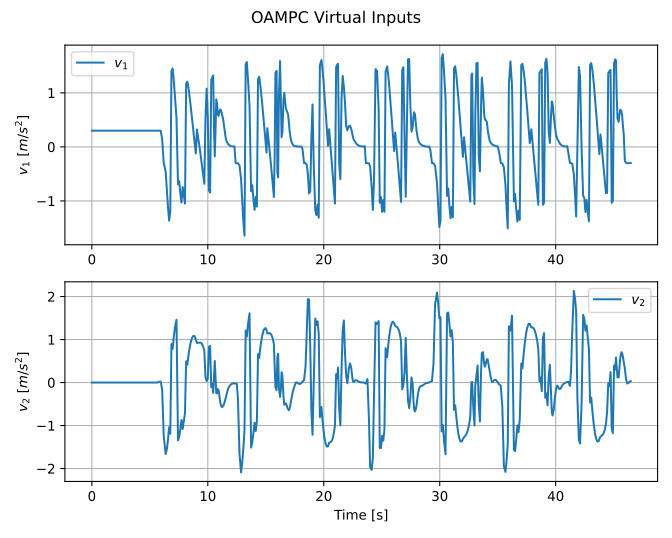

The data file committed next to this chart (first rows):
time, reference_index, v1, v2, delta_command, acceleration_command, solver_status, solver_success, solve_time
4.00003045797348e-07, 0, 0.3, -2.3514015124620619e-07, -6.048980383430881e-05, 0.3, MIQP_OPTIMAL, 1, 0.03205
0.09667, 3, 0.3, -2.3514015124620619e-07, -6.0395522789694165e-05, 0.3, MIQP_OPTIMAL, 1, 0.02989
0.1967, 7, 0.3, -2.3514015124620619e-07, -5.843023381611946e-05, 0.3, MIQP_OPTIMAL, 1, 0.0294
0.2967, 10, 0.3, -2.3514015124620619e-07, -5.1504756090588305e-05, 0.3, MIQP_OPTIMAL, 1, 0.02641
0.3967, 14, 0.3, -2.3514015124620619e-07, -4.027356794162855e-05, 0.3, MIQP_OPTIMAL, 1, 0.02712
0.4967, 17, 0.3, -2.3514015124620619e-07, -2.891231589384551e-05, 0.3, MIQP_OPTIMAL, 1, 0.02548
0.5967, 20, 0.3, -2.3514015124620619e-07, -2.012733877994068e-05, 0.3, MIQP_OPTIMAL, 1, 0.02693
0.6967, 22, 0.3, -2.3514015124620619e-07, -1.4103010933941964e-05, 0.3, MIQP_OPTIMAL, 1, 0.02554
0.7969, 25, 0.3, -2.3514015124620619e-07, -1.0128363951367674e-05, 0.3, MIQP_OPTIMAL, 1, 0.02623
0.8971, 28, 0.3, -2.3514015124620619e-07, -7.486255516595417e-06, 0.3, MIQP_OPTIMAL, 1, 0.02603
0.997, 30, 0.3, -2.3514015124620619e-07, -5.697451556997092e-06, 0.3, MIQP_OPTIMAL, 1, 0.02896
1.097, 33, 0.3, -2.3514015124620619e-07, -4.443674602238454e-06, 0.3, MIQP_OPTIMAL, 1, 0.02974
1.197, 36, 0.3, -2.3514015124620619e-07, -3.5444101702766437e-06, 0.3, MIQP_OPTIMAL, 1, 0.02757
1.297, 38, 0.3, -2.3514015124620619e-07, -2.8833267156504146e-06, 0.3, MIQP_OPTIMAL, 1, 0.02606
1.397, 40, 0.3, -2.3514015124620619e-07, -2.389550543330436e-06, 0.3, MIQP_OPTIMAL, 1, 0.02753
1.497, 43, 0.3, -2.3514015124620619e-07, -2.0060242254225187e-06, 0.3, MIQP_OPTIMAL, 1, 0.03208
1.597, 45, 0.3, -2.3514015124620619e-07, -1.7085254117269374e-06, 0.3, MIQP_OPTIMAL, 1, 0.02859
1.697, 48, 0.3, -2.3514015124620619e-07, -1.4706194347526556e-06, 0.3, MIQP_OPTIMAL, 1, 0.02882
1.797, 50, 0.3, -2.3514015124620619e-07, -1.276115174615347e-06, 0.3, MIQP_OPTIMAL, 1, 0.02759
1.897, 52, 0.3, -2.3514015124620619e-07, -1.1197582760224486e-06, 0.3, MIQP_OPTIMAL, 1, 0.02851
1.997, 55, 0.3, -2.3514015124620619e-07, -9.893317000006859e-07, 0.3, MIQP_OPTIMAL, 1, 0.02841
2.097, 57, 0.3, -2.3514015124620619e-07, -8.823385219473178e-07, 0.3, MIQP_OPTIMAL, 1, 0.03348
2.197, 59, 0.3, -2.3514015124620619e-07, -7.882650157573454e-07, 0.3, MIQP_OPTIMAL, 1, 0.03386
2.297, 62, 0.3, -2.3514015124620619e-07, -7.101865862698127e-07, 0.3, MIQP_OPTIMAL, 1, 0.02965
2.397, 64, 0.3, -2.3514015124620619e-07, -6.432340357386199e-07, 0.3, MIQP_OPTIMAL, 1, 0.02882
2.497, 66, 0.3, -2.3514015124620619e-07, -5.848063264163454e-07, 0.3, MIQP_OPTIMAL, 1, 0.02697
2.597, 69, 0.3, -2.3514015124620619e-07, -5.341556037320525e-07, 0.3, MIQP_OPTIMAL, 1, 0.02512
2.697, 71, 0.3, -2.3514015124620619e-07, -4.895239941368762e-07, 0.3, MIQP_OPTIMAL, 1, 0.02551
2.797, 73, 0.3, -2.3514015124620619e-07, -4.5058251140528367e-07, 0.3, MIQP_OPTIMAL, 1, 0.02628
2.897, 75, 0.3, -2.3514015124620619e-07, -4.1587593287057454e-07, 0.3, MIQP_OPTIMAL, 1, 0.02578
2.997, 78, 0.3, -2.3514015124620619e-07, -3.851341772105653e-07, 0.3, MIQP_OPTIMAL, 1, 0.02881
3.097, 80, 0.3, -2.3514015124620619e-07, -3.5776387509372824e-07, 0.3, MIQP_OPTIMAL, 1, 0.02641
3.197, 82, 0.3, -2.3514015124620619e-07, -3.32895813342063e-07, 0.3, MIQP_OPTIMAL, 1, 0.02501
3.297, 85, 0.3, -2.3514015124620619e-07, -3.108095420382579e-07, 0.3, MIQP_OPTIMAL, 1, 0.0321
3.397, 87, 0.3, -2.3514015124620619e-07, -2.9087446363835643e-07, 0.3, MIQP_OPTIMAL, 1, 0.02675
3.497, 89, 0.3, -2.3514015124620619e-07, -2.7254539575031424e-07, 0.3, MIQP_OPTIMAL, 1, 0.02539
3.597, 92, 0.3, -2.3514015124620619e-07, -2.5607799341666517e-07, 0.3, MIQP_OPTIMAL, 1, 0.02912
3.697, 94, 0.3, -2.3514015124620619e-07, -2.40961621519058e-07, 0.3, MIQP_OPTIMAL, 1, 0.0259
3.797, 96, 0.3, -2.3514015124620619e-07, -2.2719147781616082e-07, 0.3, MIQP_OPTIMAL, 1, 0.02498
3.897, 99, 0.3, -2.3514015124620619e-07, -2.145931540808245e-07, 0.3, MIQP_OPTIMAL, 1, 0.02558
3.997, 101, 0.3, -2.3514015124620619e-07, -2.0295336632667494e-07, 0.3, MIQP_OPTIMAL, 1, 0.02484
4.097, 103, 0.3, -2.3514015124620619e-07, -1.9229089914066027e-07, 0.3, MIQP_OPTIMAL, 1, 0.02511
4.197, 106, 0.3, -2.3514015124620619e-07, -1.8238293098618197e-07, 0.3, MIQP_OPTIMAL, 1, 0.02589
4.297, 108, 0.3, -2.3514015124620619e-07, -1.7326124240122888e-07, 0.3, MIQP_OPTIMAL, 1, 0.0253
4.397, 111, 0.3, -2.3514015124620619e-07, -1.648040891045229e-07, 0.3, MIQP_OPTIMAL, 1, 0.02639
4.497, 113, 0.3, -2.3514015124620619e-07, -1.5694017044671084e-07, 0.3, MIQP_OPTIMAL, 1, 0.02694
4.597, 116, 0.3, -2.3514015124620619e-07, -1.4965966190595515e-07, 0.3, MIQP_OPTIMAL, 1, 0.02694
4.697, 118, 0.3, -2.3514015124620619e-07, -1.4283136962491585e-07, 0.3, MIQP_OPTIMAL, 1, 0.0256
4.797, 121, 0.3, -2.3514015124620619e-07, -1.3648745967397516e-07, 0.3, MIQP_OPTIMAL, 1, 0.02645
4.897, 123, 0.3, -2.3514015124620619e-07, -1.3054903977309147e-07, 0.3, MIQP_OPTIMAL, 1, 0.02671
4.997, 126, 0.3, -2.3514015124620619e-07, -1.250021790894459e-07, 0.3, MIQP_OPTIMAL, 1, 0.0282
5.097, 129, 0.3, -2.3514015124620619e-07, -1.1974023651576063e-07, 0.3, MIQP_OPTIMAL, 1, 0.0245
5.197, 131, 0.3, -2.3514015124620619e-07, -1.1485156118051263e-07, 0.3, MIQP_OPTIMAL, 1, 0.02804
5.297, 134, 0.3, -2.3514015124620619e-07, -1.1024511604253061e-07, 0.3, MIQP_OPTIMAL, 1, 0.02671
5.397, 137, 0.3, -2.3514015124620619e-07, -1.0592829906256643e-07, 0.3, MIQP_OPTIMAL, 1, 0.02602
5.497, 139, 0.3, -2.3514015124620619e-07, -1.0186658647913205e-07, 0.3, MIQP_OPTIMAL, 1, 0.02721
5.597, 142, 0.3, -2.3514015124620619e-07, -9.798604671307075e-08, 0.3, MIQP_OPTIMAL, 1, 0.02472
5.697, 145, 0.3, 0.005741, 0.002304, 0.3, MIQP_OPTIMAL, 1, 0.04994
5.797, 148, 0.3, 0.01921, 0.007394, 0.3, MIQP_OPTIMAL, 1, 0.06142
5.93, 152, 0.2999, 0.02236, 0.008071, 0.3, MIQP_OPTIMAL, 1, 0.07413
... 437 more rows
